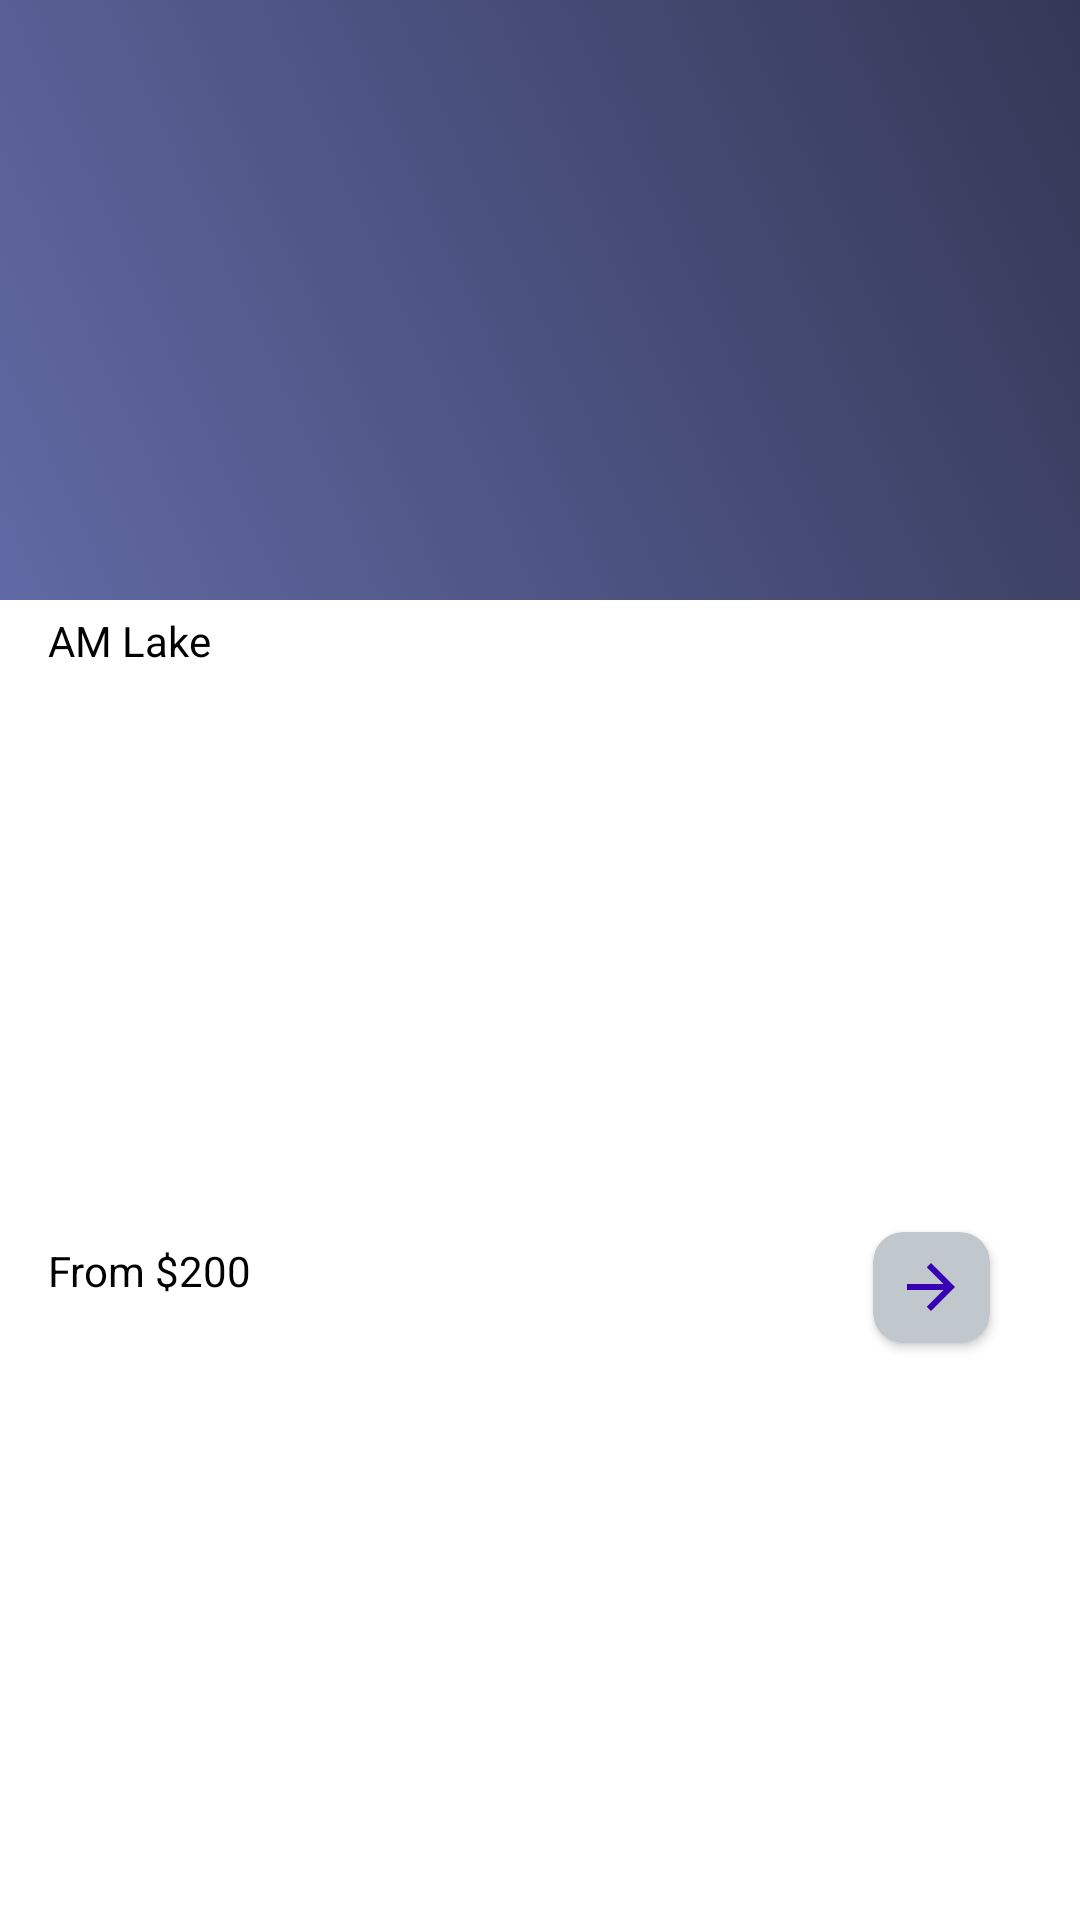

Layout XML and referenced resources for this Android screen:
<!-- AndroidManifest.xml: application theme Theme.IT2019092_Miniproject -->
<!-- res/layout/package_row_item.xml -->
<?xml version="1.0" encoding="utf-8"?>
<androidx.constraintlayout.widget.ConstraintLayout xmlns:android="http://schemas.android.com/apk/res/android"
    xmlns:app="http://schemas.android.com/apk/res-auto"
    xmlns:tools="http://schemas.android.com/tools"
    android:layout_width="200dp"
    android:layout_height="wrap_content"
    android:layout_marginStart="16dp"
    android:background="@drawable/card_bg">


    <ImageView
        android:id="@+id/place_image"
        android:layout_width="0dp"
        android:layout_height="200dp"
        android:adjustViewBounds="true"
        android:scaleType="fitXY"
        app:layout_constraintEnd_toEndOf="parent"
        app:layout_constraintStart_toStartOf="parent"
        app:layout_constraintTop_toTopOf="parent"
        app:srcCompat="@drawable/bg" />

    <TextView
        android:id="@+id/place_name"
        android:layout_width="wrap_content"
        android:layout_height="wrap_content"
        android:layout_marginStart="16dp"
        android:layout_marginTop="4dp"
        android:text="AM Lake"
        android:textColor="@color/black"
        app:layout_constraintStart_toStartOf="parent"
        app:layout_constraintTop_toBottomOf="@+id/place_image" />

    <TextView
        android:id="@+id/place_price"
        android:layout_width="wrap_content"
        android:layout_height="wrap_content"
        android:layout_marginBottom="16dp"
        android:text="From $200"
        android:textColor="@color/black"
        app:layout_constraintBottom_toBottomOf="parent"
        app:layout_constraintStart_toStartOf="@+id/place_name"
        app:layout_constraintTop_toBottomOf="@+id/place_name" />

    <androidx.cardview.widget.CardView
        android:id="@+id/packDetails"
        android:layout_width="39dp"
        android:layout_height="37dp"
        android:layout_marginTop="28dp"
        android:layout_marginBottom="10dp"
        app:cardBackgroundColor="@android:color/system_neutral2_200"
        app:cardCornerRadius="10dp"
        app:layout_constraintBottom_toBottomOf="parent"
        app:layout_constraintEnd_toEndOf="parent"
        app:layout_constraintHorizontal_bias="0.874"
        app:layout_constraintStart_toEndOf="@+id/place_price"
        app:layout_constraintTop_toBottomOf="@+id/place_image">

        <ImageView
            android:id="@+id/imageView3"
            android:layout_width="wrap_content"
            android:layout_height="wrap_content"
            android:layout_gravity="center_horizontal|center_vertical"
            app:srcCompat="@drawable/ic_baseline_arrow_forward_24" />

    </androidx.cardview.widget.CardView>

</androidx.constraintlayout.widget.ConstraintLayout>
<!-- resources referenced by this layout -->
<resources>
  <color name="black">#FF000000</color>
  <!-- drawable bg: png bitmap (drawable-v24, 72288 bytes) -->
  <!-- drawable ic_baseline_arrow_forward_24 (drawable) -->
  <vector android:autoMirrored="true" android:height="24dp"
      android:tint="#3700B3" android:viewportHeight="24"
      android:viewportWidth="24" android:width="24dp" xmlns:android="http://schemas.android.com/apk/res/android">
      <path android:fillColor="@android:color/white" android:pathData="M12,4l-1.41,1.41L16.17,11H4v2h12.17l-5.58,5.59L12,20l8,-8z"/>
  </vector>
  <style name="Theme.IT2019092_Miniproject" parent="Theme.MaterialComponents.DayNight.DarkActionBar">
          
          <item name="colorPrimary">@color/purple_500</item>
          <item name="colorPrimaryVariant">@color/purple_700</item>
          <item name="colorOnPrimary">@color/white</item>
          
          <item name="colorSecondary">@color/teal_200</item>
          <item name="colorSecondaryVariant">@color/teal_700</item>
          <item name="colorOnSecondary">@color/black</item>
          
          <item name="android:statusBarColor" tools:targetApi="l">?attr/colorPrimaryVariant</item>
          
      </style>
  <color name="purple_500">#FF6200EE</color>
  <color name="purple_700">#FF3700B3</color>
  <color name="white">#FFFFFFFF</color>
  <color name="teal_200">#FF03DAC5</color>
  <color name="teal_700">#FF018786</color>
</resources>
